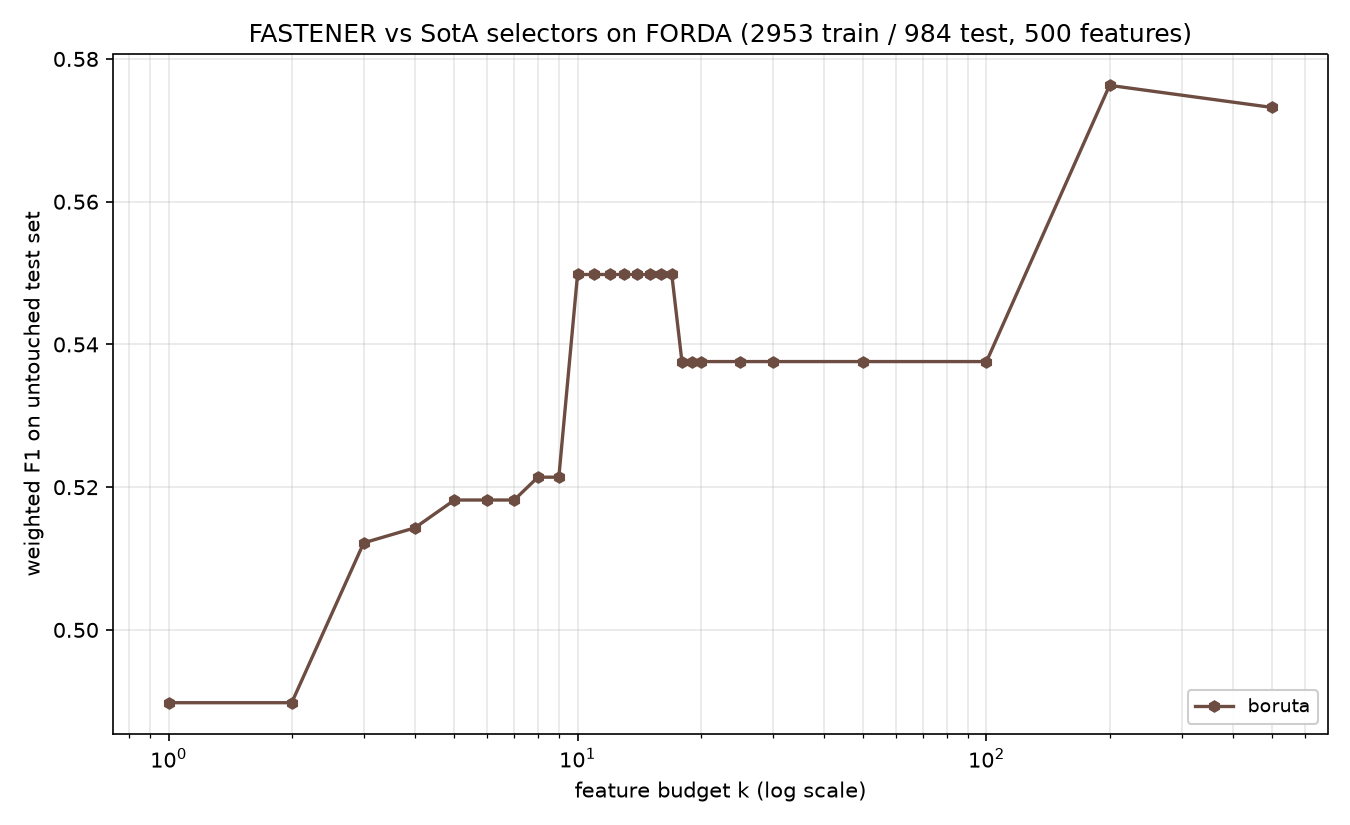

The table this chart was drawn from, first rows:
method, algorithm_id, seed, budget_k, n_features_used, val_f1, test_f1, test_accuracy, test_balanced_accuracy
boruta, boruta@5270cdb+b7e724d#0003, 1999, 1, 1, 0.5092, 0.4898, 0.4898, 0.4895
boruta, boruta@5270cdb+b7e724d#0003, 1999, 2, 1, 0.5092, 0.4898, 0.4898, 0.4895
boruta, boruta@5270cdb+b7e724d#0003, 1999, 3, 3, 0.5123, 0.5122, 0.5122, 0.5118
boruta, boruta@5270cdb+b7e724d#0003, 1999, 4, 4, 0.5191, 0.5143, 0.5142, 0.514
boruta, boruta@5270cdb+b7e724d#0003, 1999, 5, 5, 0.5365, 0.5182, 0.5183, 0.5188
boruta, boruta@5270cdb+b7e724d#0003, 1999, 6, 5, 0.5365, 0.5182, 0.5183, 0.5188
boruta, boruta@5270cdb+b7e724d#0003, 1999, 7, 5, 0.5365, 0.5182, 0.5183, 0.5188
boruta, boruta@5270cdb+b7e724d#0003, 1999, 8, 8, 0.561, 0.5214, 0.5213, 0.5212
boruta, boruta@5270cdb+b7e724d#0003, 1999, 9, 8, 0.561, 0.5214, 0.5213, 0.5212
boruta, boruta@5270cdb+b7e724d#0003, 1999, 10, 10, 0.562, 0.5498, 0.5498, 0.5503
boruta, boruta@5270cdb+b7e724d#0003, 1999, 11, 10, 0.562, 0.5498, 0.5498, 0.5503
boruta, boruta@5270cdb+b7e724d#0003, 1999, 12, 10, 0.562, 0.5498, 0.5498, 0.5503
boruta, boruta@5270cdb+b7e724d#0003, 1999, 13, 10, 0.562, 0.5498, 0.5498, 0.5503
boruta, boruta@5270cdb+b7e724d#0003, 1999, 14, 10, 0.562, 0.5498, 0.5498, 0.5503
boruta, boruta@5270cdb+b7e724d#0003, 1999, 15, 10, 0.562, 0.5498, 0.5498, 0.5503
boruta, boruta@5270cdb+b7e724d#0003, 1999, 16, 10, 0.562, 0.5498, 0.5498, 0.5503
boruta, boruta@5270cdb+b7e724d#0003, 1999, 17, 10, 0.562, 0.5498, 0.5498, 0.5503
boruta, boruta@5270cdb+b7e724d#0003, 1999, 18, 18, 0.5679, 0.5376, 0.5376, 0.5374
boruta, boruta@5270cdb+b7e724d#0003, 1999, 19, 18, 0.5679, 0.5376, 0.5376, 0.5374
boruta, boruta@5270cdb+b7e724d#0003, 1999, 20, 18, 0.5679, 0.5376, 0.5376, 0.5374
boruta, boruta@5270cdb+b7e724d#0003, 1999, 25, 18, 0.5679, 0.5376, 0.5376, 0.5374
boruta, boruta@5270cdb+b7e724d#0003, 1999, 30, 18, 0.5679, 0.5376, 0.5376, 0.5374
boruta, boruta@5270cdb+b7e724d#0003, 1999, 50, 18, 0.5679, 0.5376, 0.5376, 0.5374
boruta, boruta@5270cdb+b7e724d#0003, 1999, 100, 18, 0.5679, 0.5376, 0.5376, 0.5374
boruta, boruta@5270cdb+b7e724d#0003, 1999, 200, 200, 0.5823, 0.5763, 0.5762, 0.5763
boruta, boruta@5270cdb+b7e724d#0003, 1999, 500, 500, 0.5956, 0.5732, 0.5732, 0.5731
